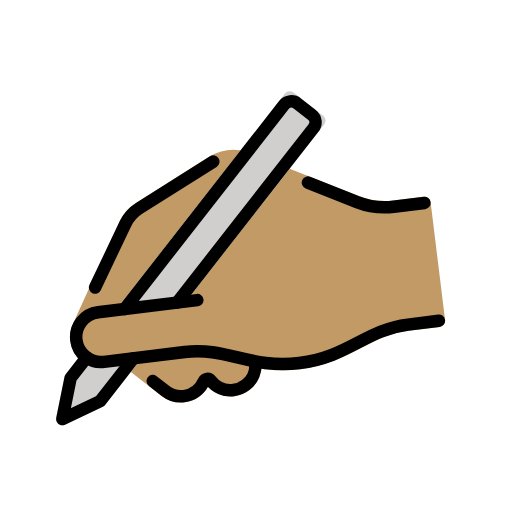
t = 0.00 s
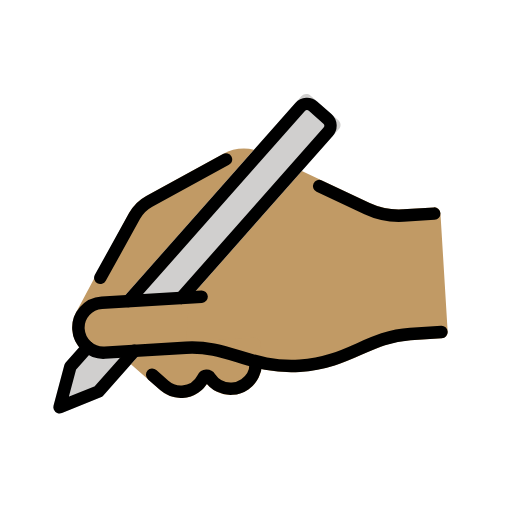
t = 0.25 s
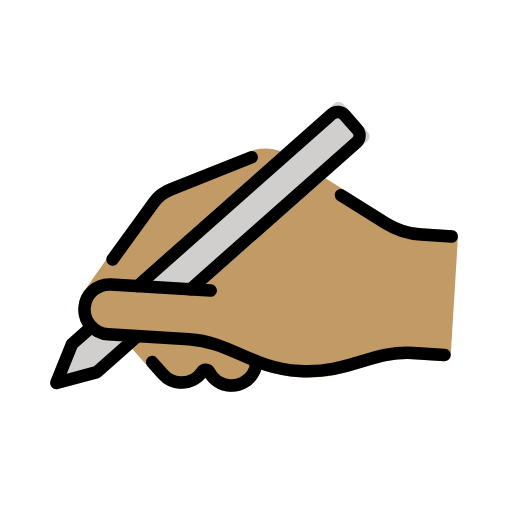
t = 0.75 s
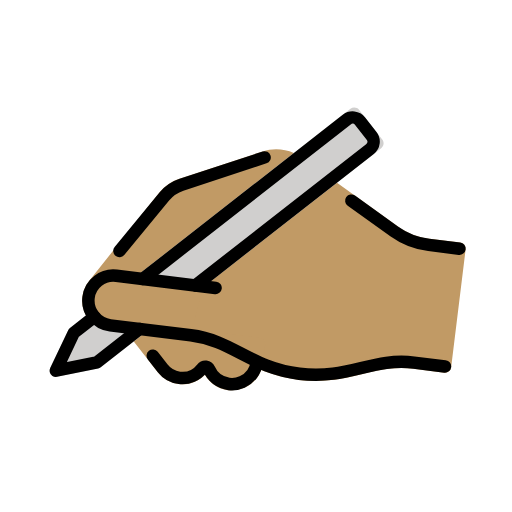
t = 1.00 s
t = 1.25 s: frame unchanged from t = 0.75 s, image omitted
t = 1.75 s: frame unchanged from t = 0.25 s, image omitted

The animated SVG that drew these frames (rendered in a browser with its animation timeline set to each time). Animation: 1 SMIL element (animateTransform=1); one cycle of 2.00 s, repeats indefinitely.

<?xml version='1.0' encoding='utf-8'?>
<svg xmlns="http://www.w3.org/2000/svg" id="emoji" viewBox="-5 -5 82 82" width="200" height="200" role="img">
  <title>OpenMoji: writing hand: medium skin tone</title><g><g id="color">
    <path fill="#d0cfce" d="M12,50c-1.4006,0-2.629-.7227-3.3436-1.8127l-3.0158,3.0159c-.1094.1094-.1924.2432-.2412.3906l-2.1211,6.3633c-.1201.3594-.0264.7559.2412,1.0234.1904.1904.4463.293.707.293.1055,0,.2129-.0166.3164-.0518l6.3633-2.1211c.1475-.0488.2812-.1318.3906-.2412l6.8596-6.8594h-6.1565Z" />
    <path fill="#d0cfce" d="M51.6025,15.1406l-4.2432-4.2432c-.375-.375-1.0391-.375-1.4141,0l-31.1018,31.1025h11.1565l-.0225.179,25.625-25.6243c.1875-.1875.293-.4414.293-.707s-.1055-.5195-.293-.707Z" />
  </g>
  <g id="skin">
    <g>
      <path fill="#c19a65" d="M37.8114,19.0316c-1.6368-.4892-3.4213-.3785-4.9921.36l-12.6719,5.9629c-1.2012.5654-2.2129,1.4561-2.9336,2.5889l-9.46,15.416c-.4932.791-.7539,1.7041-.7539,2.6406,0,1.0836.3553,2.0806.9433,2.9004l29.8681-29.8688Z" />
      <path fill="#c19a65" d="M66,30h-4.9404c-1.835,0-3.6562-.4639-5.2676-1.3428l-10.5417-5.7504-28.0939,28.0931h7.8436c3.0635,0,5.4219.8848,7.9189,1.8213,2.8564,1.0713,5.8105,2.1787,10.0811,2.1787s7.2246-1.1074,10.0811-2.1787c2.4971-.9365,4.8555-1.8213,7.9189-1.8213h5c.5527,0,1-.4473,1-1v-19c0-.5527-.4473-1-1-1Z" />
    </g>
    <path fill="#c19a65" d="M36,49h-16.8435l-3.1135,3.1133,4.4219,4.4218c.9434.9443,2.1992,1.4648,3.5352,1.4648,1.6338,0,3.0869-.7881,4-2.0029.9131,1.2148,2.3662,2.0029,4,2.0029,2.7568,0,5-2.2432,5-5v-3c0-.5527-.4473-1-1-1Z" />
    <path fill="#c19a65" d="M26,42h-14c-2.2091,0-4,1.7909-4,4h0c0,2.2091,1.7909,4,4,4h13" />
  </g>
  <g id="line">
    <path fill="none" stroke="#000" stroke-linecap="round" stroke-linejoin="round" stroke-width="2" d="M28,42H12c-2.2091,0-4,1.7909-4,4h0c0,2.2091,1.7909,4,4,4h13c6.75,0,10.125,4,18,4,7.875,0,11.25-4,18-4h5" />
    <polyline fill="none" stroke="#000" stroke-linecap="round" stroke-linejoin="round" stroke-width="2" points="16.7426 50 10.5901 56.1525 4.2261 58.2739 6.3475 51.9099 9.3055 48.9518" />
    <path fill="none" stroke="#000" stroke-linecap="round" stroke-linejoin="round" stroke-width="2" d="M16.2574,42l29.3345-29.3345c.5858-.5858,1.5355-.5858,2.1213,0l2.1213,2.1213c.5858.5858.5858,1.5355,0,2.1213l-25.0919,25.0919" />
    <path fill="none" stroke="#000" stroke-linecap="round" stroke-linejoin="round" stroke-width="2" d="M47.8829,25.4816l7.4308,4.0532c1.7627.9615,3.7384,1.4653,5.7462,1.4653h4.9401" />
    <path fill="none" stroke="#000" stroke-linecap="round" stroke-linejoin="round" stroke-width="2" d="M12,38l6.0663-9.5328c.6099-.9584,1.4793-1.724,2.5072-2.2077l12.6715-5.9631" />
    <path fill="none" stroke="#000" stroke-linecap="round" stroke-linejoin="round" stroke-width="2" d="M19.3434,54l1.8282,1.8284c.7239.7239,1.7239,1.1716,2.8284,1.1716,1.4692,0,2.7533-.7921,3.4488-1.9725.2525-.4286.8499-.4286,1.1024,0,.6955,1.1804,1.9796,1.9725,3.4488,1.9725.7531,0,1.4576-.2081,2.0592-.57,1.1629-.6996,1.9408-1.974,1.9408-3.43" />
  </g>
<animateTransform attributeName="transform" type="rotate" values="-7 36 54;7 36 54;-7 36 54" dur="2s" repeatCount="indefinite" /></g></svg>
